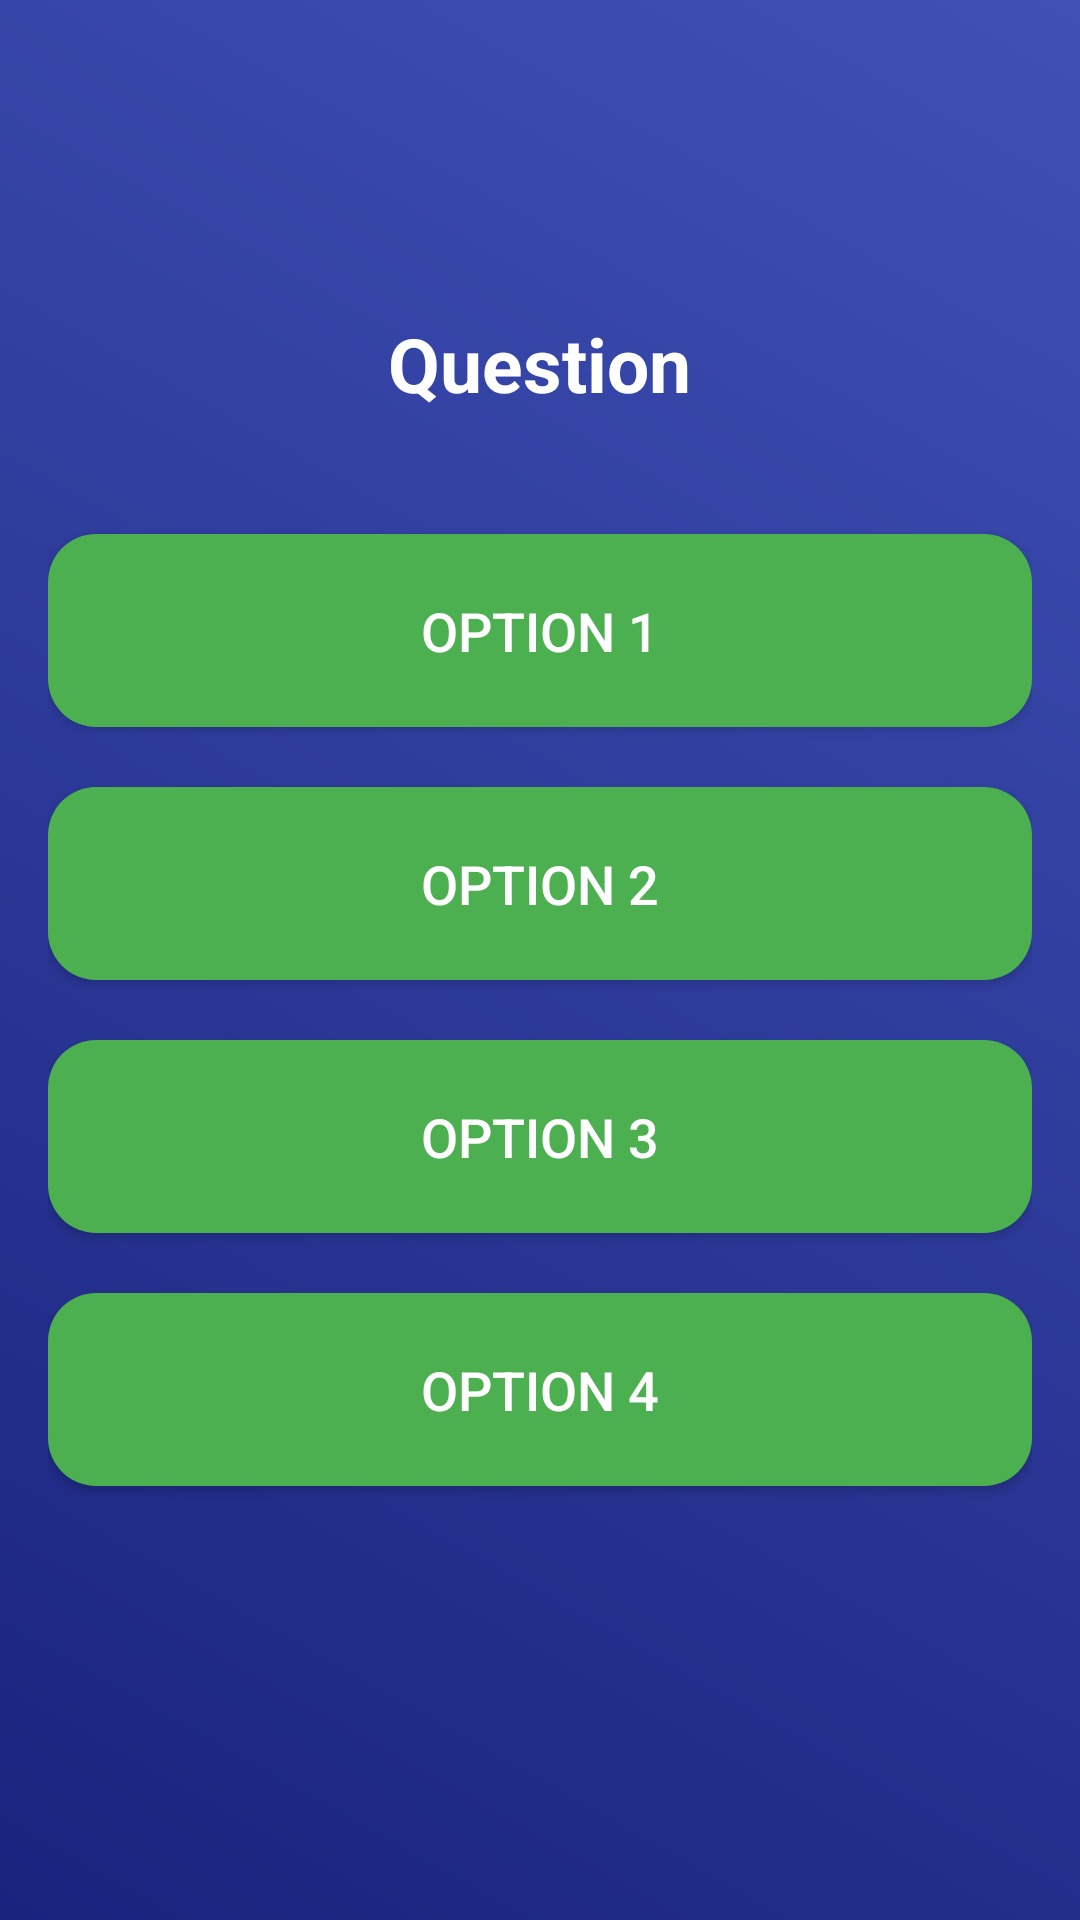

Android layout source for this screen:
<!-- AndroidManifest.xml: application theme Theme.ProjectFinal_Gr03_App -->
<!-- res/layout/activity_quiz_handle.xml -->
<?xml version="1.0" encoding="utf-8"?>
<androidx.constraintlayout.widget.ConstraintLayout xmlns:android="http://schemas.android.com/apk/res/android"
    xmlns:app="http://schemas.android.com/apk/res-auto"
    android:layout_width="match_parent"
    android:layout_height="match_parent">

    
    <LinearLayout
        android:id="@+id/linearLayout"
        android:layout_width="0dp"
        android:layout_height="0dp"
        android:background="@drawable/gradient_background"
        android:orientation="vertical"
        android:gravity="center"
        android:padding="16dp"
        app:layout_constraintBottom_toBottomOf="parent"
        app:layout_constraintEnd_toEndOf="parent"
        app:layout_constraintStart_toStartOf="parent"
        app:layout_constraintTop_toTopOf="parent">

        
        <TextView
            android:id="@+id/tvQuestion"
            android:layout_width="wrap_content"
            android:layout_height="wrap_content"
            android:layout_gravity="center"
            android:layout_marginBottom="40dp"
            android:text="Question"
            android:textColor="#FFFFFF"
            android:textSize="25sp"
            android:textStyle="bold" />

        
        <Button
            android:id="@+id/btnOption1"
            android:layout_width="match_parent"
            android:layout_height="wrap_content"
            android:layout_marginBottom="20dp"
            android:background="@drawable/rounded_button"
            android:padding="20dp"
            android:text="Option 1"
            android:textColor="#FFFFFF"
            android:textSize="18sp" />

        <Button
            android:id="@+id/btnOption2"
            android:layout_width="match_parent"
            android:layout_height="wrap_content"
            android:layout_marginBottom="20dp"
            android:background="@drawable/rounded_button"
            android:padding="20dp"
            android:text="Option 2"
            android:textColor="#FFFFFF"
            android:textSize="18sp" />

        <Button
            android:id="@+id/btnOption3"
            android:layout_width="match_parent"
            android:layout_height="wrap_content"
            android:layout_marginBottom="20dp"
            android:background="@drawable/rounded_button"
            android:padding="20dp"
            android:text="Option 3"
            android:textColor="#FFFFFF"
            android:textSize="18sp" />

        <Button
            android:id="@+id/btnOption4"
            android:layout_width="match_parent"
            android:layout_height="wrap_content"
            android:layout_marginBottom="40dp"
            android:background="@drawable/rounded_button"
            android:padding="20dp"
            android:text="Option 4"
            android:textColor="#FFFFFF"
            android:textSize="18sp" />



    </LinearLayout>

</androidx.constraintlayout.widget.ConstraintLayout>
<!-- resources referenced by this layout -->
<resources>
  <!-- drawable gradient_background (drawable) -->
  <?xml version="1.0" encoding="utf-8"?>
  <shape xmlns:android="http://schemas.android.com/apk/res/android">
      
      <gradient
          android:startColor="#1A237E"
          android:endColor="#3F51B5"
          android:angle="45" />
  </shape>
  <!-- drawable rounded_button (drawable) -->
  <?xml version="1.0" encoding="utf-8"?>
  <selector xmlns:android="http://schemas.android.com/apk/res/android">
      
      <item android:state_pressed="true">
          <shape>
              <solid android:color="#388E3C"/> 
              <corners android:radius="16dp"/> 
          </shape>
      </item>
  
      
      <item>
          <shape>
              <solid android:color="#4CAF50"/> 
              <corners android:radius="16dp"/> 
          </shape>
      </item>
  </selector>
  <style name="Theme.ProjectFinal_Gr03_App" parent="Base.Theme.ProjectFinal_Gr03_App" />
  <style name="Base.Theme.ProjectFinal_Gr03_App" parent="Theme.Material3.DayNight.NoActionBar">
          
          
      </style>
</resources>
